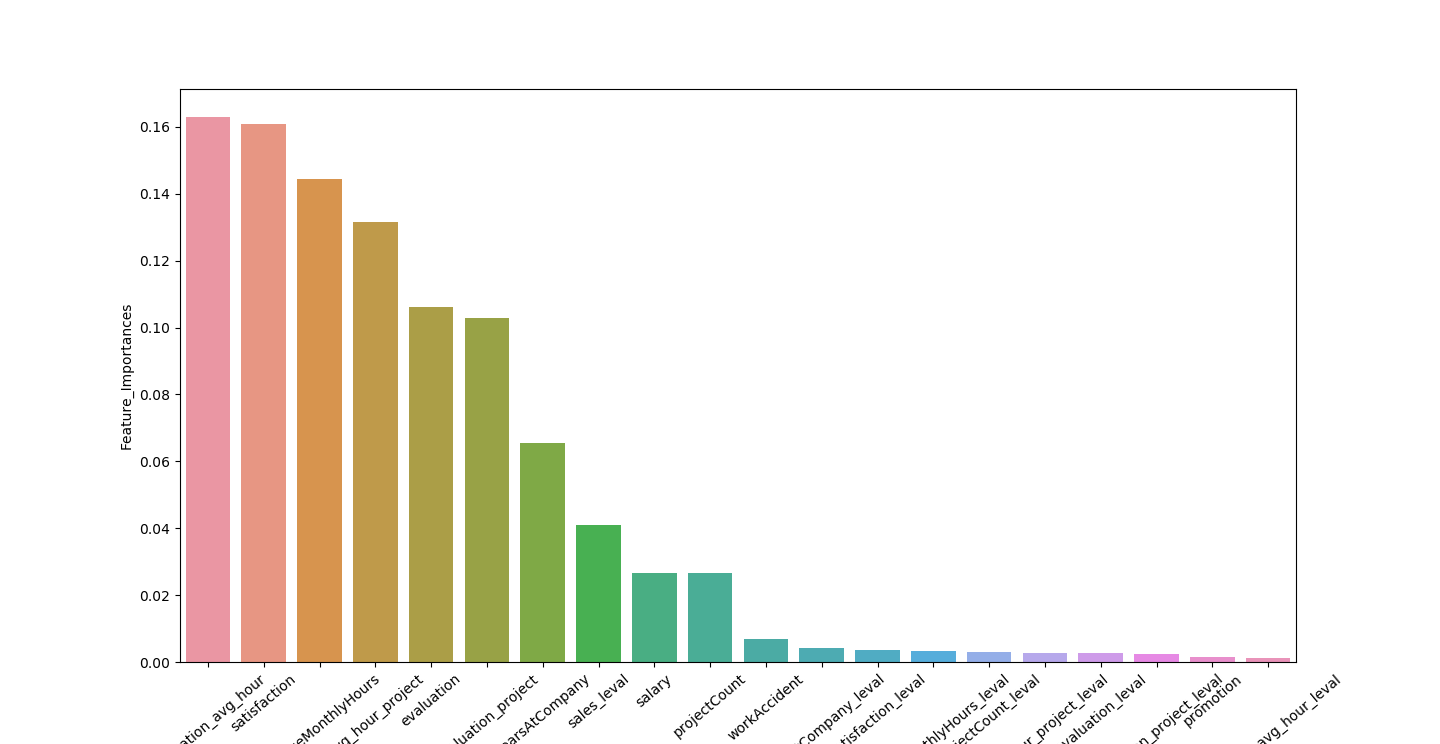

Data behind this chart, as committed beside it:
, Feature_Importances, Features
0, 0.163, evaluation_avg_hour
1, 0.1607, satisfaction
2, 0.1445, averageMonthlyHours
3, 0.1314, avg_hour_project
4, 0.106, evaluation
5, 0.1027, evaluation_project
6, 0.06562, yearsAtCompany
7, 0.04093, sales_leval
8, 0.02663, salary
9, 0.02657, projectCount
10, 0.006842, workAccident
11, 0.004228, yearsAtCompany_leval
12, 0.003551, satisfaction_leval
13, 0.003468, averageMonthlyHours_leval
14, 0.002968, projectCount_leval
15, 0.002853, avg_hour_project_leval
16, 0.002645, evaluation_leval
17, 0.00252, evaluation_project_leval
18, 0.001437, promotion
19, 0.001302, evaluation_avg_hour_leval
